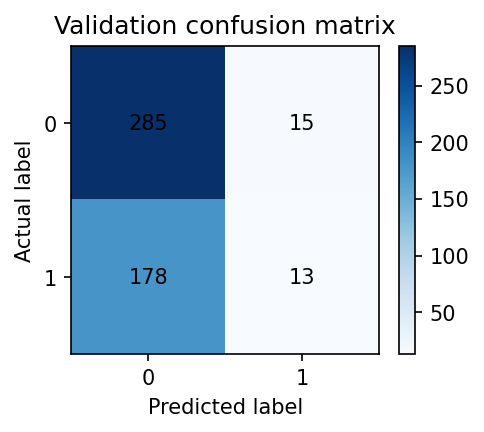

Data behind this chart, as committed beside it:
actual, predicted_0, predicted_1
actual_0, 285, 15
actual_1, 178, 13
